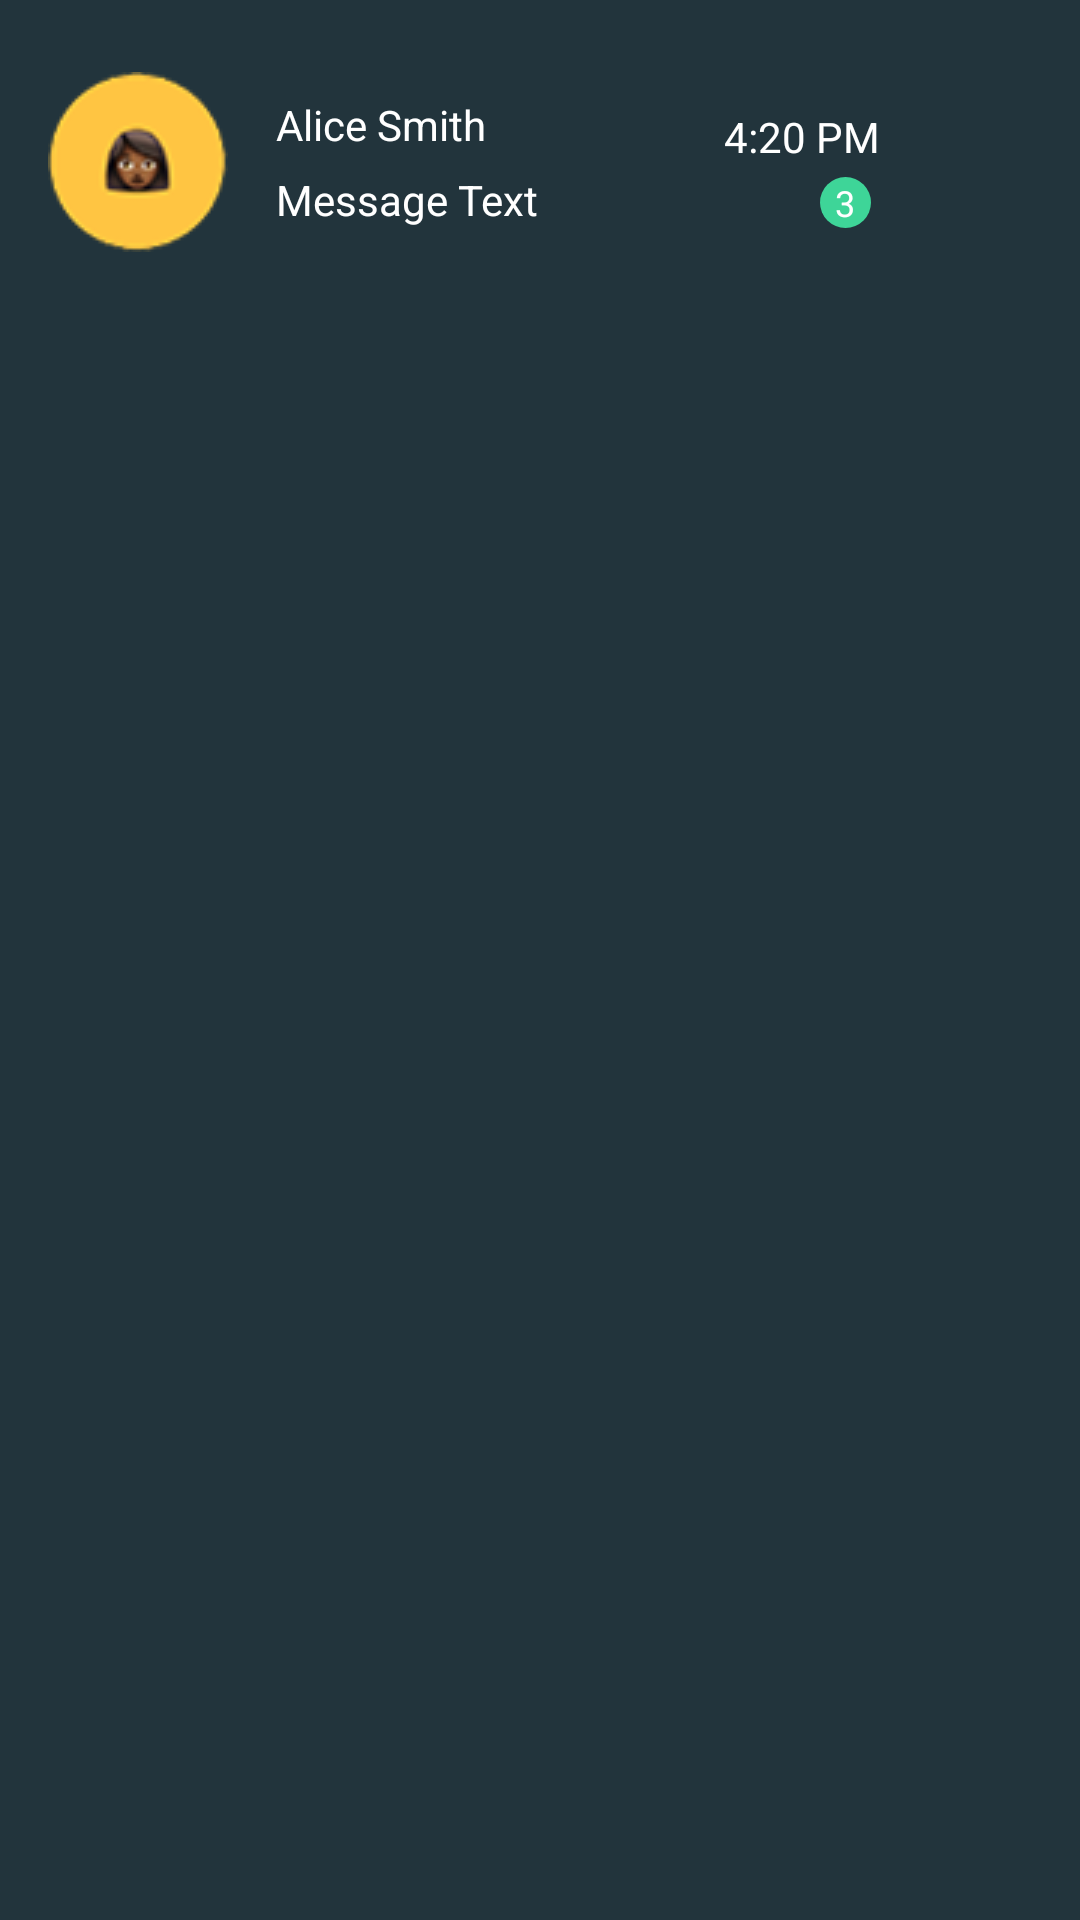

Android layout source for this screen:
<!-- AndroidManifest.xml: application theme Theme.Exan4 -->
<!-- res/layout/message_item.xml -->
<?xml version="1.0" encoding="utf-8"?>
<androidx.constraintlayout.widget.ConstraintLayout xmlns:android="http://schemas.android.com/apk/res/android"
    xmlns:app="http://schemas.android.com/apk/res-auto"
    xmlns:tools="http://schemas.android.com/tools"
    android:layout_width="match_parent"
    android:background="@color/back_color"
    android:layout_height="wrap_content">

    <ImageView
        android:id="@+id/imageView"
        android:layout_width="60dp"
        android:layout_height="60dp"
        android:layout_marginStart="16dp"
        android:layout_marginTop="24dp"
        android:src="@drawable/ic_girl_yelow"
        app:layout_constraintStart_toStartOf="parent"
        app:layout_constraintTop_toTopOf="parent" />

    <TextView
        android:id="@+id/tvUserName"
        android:layout_width="wrap_content"
        android:layout_height="19dp"
        android:layout_marginStart="16sp"
        android:layout_marginTop="32dp"
        android:text="Alice Smith"
        android:textColor="@color/white"
        app:layout_constraintStart_toEndOf="@+id/imageView"
        app:layout_constraintTop_toTopOf="parent" />

    <TextView
        android:id="@+id/tvMessage"
        android:layout_width="wrap_content"
        android:layout_height="wrap_content"
        android:layout_marginStart="16dp"
        android:layout_marginTop="6dp"
        android:text="Message Text"
        android:textColor="@color/white"
        app:layout_constraintStart_toEndOf="@+id/imageView"
        app:layout_constraintTop_toBottomOf="@+id/tvUserName" />

    <TextView
        android:id="@+id/tvTime"
        android:layout_width="wrap_content"
        android:layout_height="wrap_content"
        android:layout_marginStart="62dp"
        android:layout_marginTop="36dp"
        android:text="4:20 PM"
        android:textColor="@color/white"
        app:layout_constraintStart_toEndOf="@+id/tvMessage"
        app:layout_constraintTop_toTopOf="parent" />

    <TextView
        android:id="@+id/tvUnreads"
        android:layout_width="17dp"
        android:layout_height="17dp"
        android:layout_marginStart="94dp"
        android:layout_marginTop="4dp"
        android:background="@drawable/unread_style"
        android:gravity="center"
        android:text="3"
        android:textColor="@color/white"
        android:textSize="12sp"
        app:layout_constraintStart_toEndOf="@+id/tvMessage"
        app:layout_constraintTop_toBottomOf="@+id/tvTime" />


</androidx.constraintlayout.widget.ConstraintLayout>
<!-- resources referenced by this layout -->
<resources>
  <color name="back_color">#22343c</color>
  <color name="white">#FFFFFFFF</color>
  <!-- drawable ic_girl_yelow: png bitmap (drawable, 22053 bytes) -->
  <!-- drawable unread_style (drawable) -->
  <?xml version="1.0" encoding="utf-8"?>
  <shape xmlns:android="http://schemas.android.com/apk/res/android">
      <solid android:color="@color/unread_color"/>
      <corners android:radius="20dp"/>
  
  </shape>
  <style name="Theme.Exan4" parent="Base.Theme.Exan4" />
  <color name="unread_color">#3ED598</color>
  <style name="Base.Theme.Exan4" parent="Theme.Material3.DayNight.NoActionBar">
          
          
      </style>
</resources>
